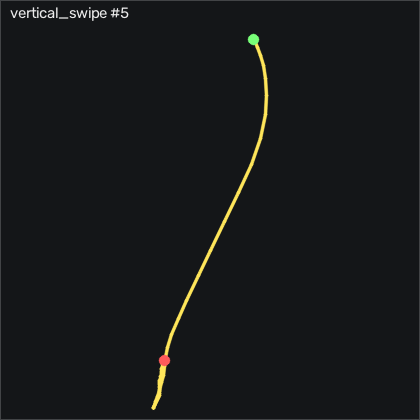

The file beside this chart, header and first rows:
t_s, ax, ay, az, gx, gy, gz, seq
0.00000, -0.847, -0.06500, 0.476, -2.352, -2.238, -2.462, 4450
0.01000, -0.835, -0.05900, 0.477, -1.773, -1.963, -0.9069, 4451
0.02000, -0.845, -0.05400, 0.475, -1.56, -1.384, -1.12, 4452
0.03000, -0.851, -0.05300, 0.479, -1.621, -2.055, -2.431, 4453
0.04000, -0.854, -0.05800, 0.476, -1.529, -2.969, -3.072, 4454
0.05000, -0.843, -0.06000, 0.471, -1.316, -3.549, -1.943, 4455
0.06000, -0.822, -0.06100, 0.473, -1.072, -4.616, 0.2521, 4456
0.07000, -0.803, -0.06300, 0.476, -0.9502, -4.128, 1.928, 4457
0.08000, -0.777, -0.06300, 0.473, -0.8582, -3.335, 2.325, 4458
0.09000, -0.761, -0.07500, 0.469, -0.7672, -2.725, 0.8312, 4459
0.1, -0.734, -0.109, 0.462, -0.4322, -0.9274, -1.974, 4460
0.111, -0.71, -0.123, 0.455, 0.7268, 0.9636, -4.504, 4461
0.12, -0.669, -0.142, 0.454, 2.465, 3.433, -7.584, 4462
0.13, -0.55, -0.205, 0.425, 4.782, 6.299, -11.82, 4463
0.14, -0.376, -0.251, 0.392, 7.953, 12.4, -22.58, 4464
0.151, -0.236, -0.286, 0.367, 12.22, 24.44, -37.52, 4465
0.16, -0.227, -0.3, 0.333, 17.59, 44.01, -50.85, 4466
0.17, -0.339, -0.139, 0.275, 22.49, 66.02, -52.52, 4467
0.18, -0.223, -0.02100, 0.282, 21.92, 83.46, -44.63, 4468
0.19, -0.152, 0.116, 0.219, 18.1, 106.4, -38.56, 4469
0.2, -0.154, 0.336, 0.124, 8.197, 133.5, -34.6, 4470
0.21, -0.17, 0.513, -0.03000, -11.47, 160.5, -33.31, 4471
0.22, -0.266, 0.561, -0.138, -40.55, 188.1, -36.12, 4472
0.23, -0.462, 0.463, -0.172, -72.63, 212.6, -39.63, 4473
0.24, -0.703, 0.275, -0.178, -99.76, 229.9, -40.36, 4474
0.25, -1.008, -0.06800, -0.06800, -115.4, 236.2, -37.98, 4475
0.26, -1.217, -0.294, 0.01100, -112.7, 227.2, -33.86, 4476
0.27, -1.327, -0.447, -0.01100, -101.7, 207.7, -31.94, 4477
0.281, -1.453, -0.564, 0.01200, -87.44, 184.3, -37.98, 4478
0.29, -1.589, -0.615, 0.08900, -70.01, 159.4, -49.69, 4479
0.3, -1.581, -0.59, 0.127, -51.74, 130.2, -48.07, 4480
0.31, -1.457, -0.486, 0.09900, -33.02, 103.9, -36.3, 4481
0.32, -1.325, -0.354, 0.02700, -18.02, 84.9, -25.14, 4482
0.33, -1.246, -0.239, -0.02100, -10.58, 73.83, -19.63, 4483
0.34, -1.219, -0.201, -0.04500, -9.883, 66.57, -16.7, 4484
0.35, -1.216, -0.198, -0.02900, -12.6, 61.82, -11.09, 4485
0.36, -1.262, -0.228, -0.00700, -15.43, 58.34, -3.681, 4486
0.37, -1.328, -0.272, 0.01300, -16.1, 52.91, 2.813, 4487
0.38, -1.398, -0.302, 0.03200, -14.21, 43.77, 7.203, 4488
0.39, -1.454, -0.319, 0.05100, -10.68, 31.12, 10.59, 4489
0.4, -1.428, -0.325, 0.04200, -6.407, 16.09, 16.14, 4490
0.411, -1.319, -0.306, 0.03100, -1.834, 1.543, 22.75, 4491
0.42, -1.19, -0.295, 0.02100, 2.068, -8.914, 25.01, 4492
0.43, -1.079, -0.269, 0.01300, 5.483, -14.71, 22.69, 4493
0.44, -1.019, -0.225, 0.01100, 8.166, -16.08, 16.65, 4494
0.451, -1.015, -0.187, 0.00900, 9.264, -15.38, 9.642, 4495
0.46, -1.021, -0.164, -0.00100, 9.111, -14.77, 6.014, 4496
0.47, -1.016, -0.138, -0.01200, 8.379, -14.68, 6.349, 4497
0.48, -1.003, -0.124, -0.02800, 6.276, -14.95, 7.935, 4498
0.49, -1.002, -0.129, -0.01800, 3.288, -15.07, 8.788, 4499
0.5, -0.985, -0.156, -0.00300, 0.1478, -16.11, 8.514, 4500
0.51, -0.917, -0.191, -0.00100, -1.285, -17.63, 9.307, 4501
0.52, -0.878, -0.194, -0.00000, -1.072, -16.51, 9.185, 4502
0.53, -0.873, -0.17, 0.01300, -0.7062, -13.82, 6.502, 4503
0.54, -0.876, -0.211, 0.00100, -0.9192, -11.72, 2.142, 4504
0.55, -0.89, -0.208, 0.00700, -0.5232, -10.29, -1.334, 4505
0.56, -0.906, -0.203, 0.00200, 0.5138, -8.67, -1.882, 4506
0.57, -0.938, -0.19, 0.00000, 1.367, -7.481, -1.578, 4507
0.581, -0.947, -0.187, 0.00000, 1.886, -7.939, -0.7238, 4508
0.59, -0.953, -0.17, -0.00400, 2.526, -8.335, 0.6782, 4509
... 14 more rows
